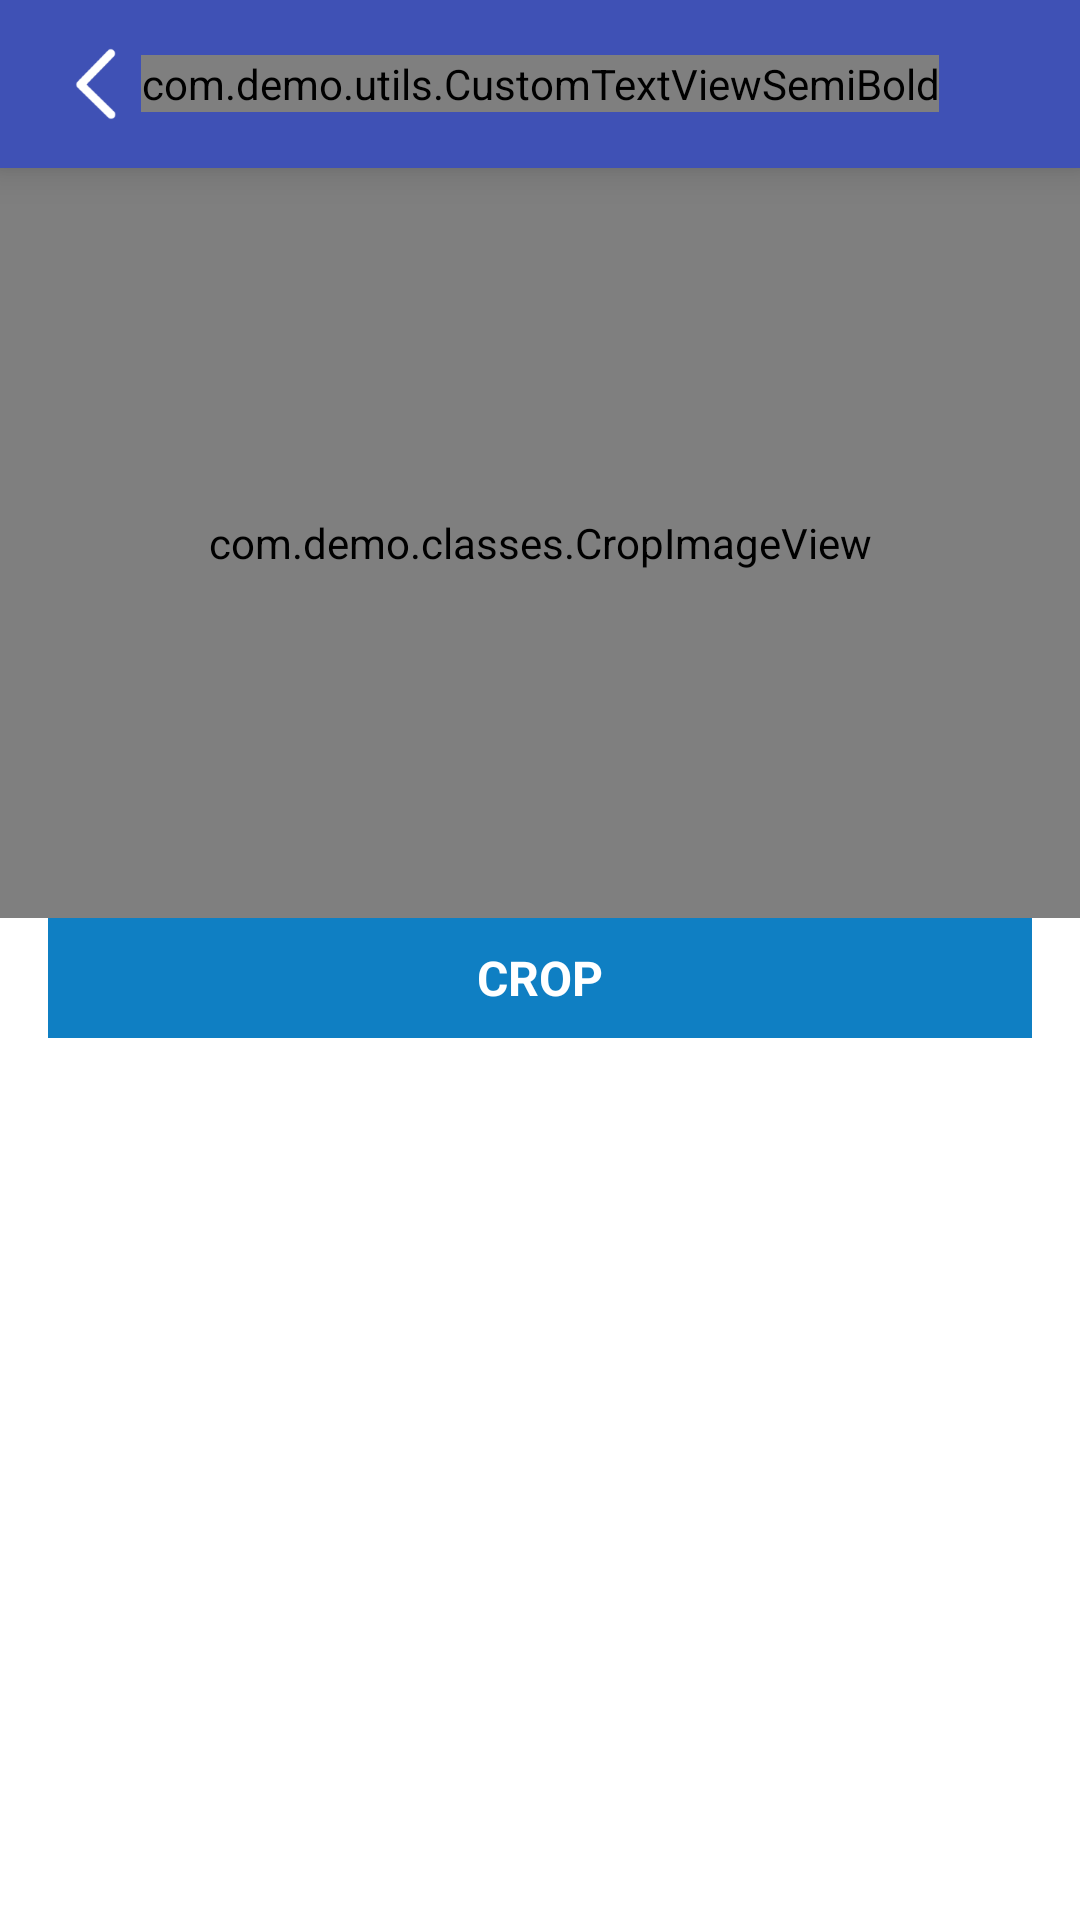

Here is an Android app screen rendered from its layout file. Give the layout XML and the strings, colors and styles it references.
<!-- AndroidManifest.xml: application theme AppTheme -->
<!-- res/layout/activity_crop_main.xml -->
<LinearLayout xmlns:android="http://schemas.android.com/apk/res/android"
    xmlns:custom="http://schemas.android.com/apk/res-auto"
    xmlns:tools="http://schemas.android.com/tools"
    android:layout_width="match_parent"
    android:layout_height="match_parent"
    android:background="@color/white"
    android:orientation="vertical">

    <include layout="@layout/toolbar" />

    <com.demo.classes.CropImageView
        android:id="@+id/cropImageView"
        android:layout_width="match_parent"
        android:layout_height="250dp"
        android:padding="16dp"
        custom:backgroundColor="@color/white"
        custom:cropMode="ratio_fit_image"
        custom:frameColor="@color/frame"
        custom:frameStrokeWeight="1dp"
        custom:guideColor="@color/guide"
        custom:guideShowMode="show_on_touch"
        custom:guideStrokeWeight="1dp"
        custom:handleColor="@color/handle"
        custom:handleShowMode="show_always"
        custom:handleSize="8dp"
        custom:overlayColor="@color/overlay"
        custom:touchPadding="8dp" />

    <ImageView
        android:id="@+id/result_image"
        android:layout_width="match_parent"
        android:layout_height="250dp"
        android:layout_margin="16dp"
        android:adjustViewBounds="true"
        android:scaleType="fitCenter"
        android:visibility="gone" />

    <TextView
        android:id="@+id/txtCrop"
        android:layout_width="match_parent"
        android:layout_height="40dp"
        android:layout_gravity="center"
        android:layout_marginLeft="16dp"
        android:layout_marginRight="16dp"
        android:background="@drawable/button_square_reverse_selector"
        android:gravity="center"
        android:text="CROP"
        android:textColor="@color/white"
        android:textSize="16sp"
        android:textStyle="bold" />
</LinearLayout>
<!-- res/layout/toolbar.xml (included above) -->
<android.support.v7.widget.Toolbar xmlns:android="http://schemas.android.com/apk/res/android"
    xmlns:app="http://schemas.android.com/apk/res-auto"
    android:id="@+id/toolbar"
    android:layout_width="match_parent"
    android:layout_height="?attr/actionBarSize"
    android:background="?attr/colorPrimary"
    android:contentInsetEnd="0dp"
    android:gravity="center_vertical"
    android:minHeight="?attr/actionBarSize"
    app:contentInsetStart="0dp"
    app:elevation="@dimen/default_elevation"
    app:layout_scrollFlags="scroll|enterAlways">

    <RelativeLayout
        android:layout_width="match_parent"
        android:layout_height="wrap_content"
        android:layout_centerVertical="true"
        android:gravity="center_vertical"
        android:orientation="horizontal">

        <LinearLayout
            android:id="@+id/llBack"
            android:layout_width="wrap_content"
            android:layout_height="wrap_content"
            android:layout_alignParentLeft="true"
            android:layout_centerVertical="true"
            android:layout_marginLeft="16dp"
            android:orientation="vertical"
            android:padding="4dp">

            <ImageView
                android:id="@+id/ivBack"
                android:layout_width="wrap_content"
                android:layout_height="wrap_content"
                android:adjustViewBounds="true"
                android:src="@drawable/ic_menu_back" />
        </LinearLayout>

        <com.demo.utils.CustomTextViewSemiBold
            android:id="@+id/txtTitle"
            android:layout_width="wrap_content"
            android:layout_height="wrap_content"
            android:layout_centerInParent="true"
            android:layout_gravity="center_vertical"
            android:layout_marginLeft="40dp"
            android:layout_marginRight="16dp"
            android:maxLength="30"
            android:singleLine="true"
            android:text="@string/app_name"
            android:textColor="@color/white"
            android:textSize="18sp" />

        <LinearLayout
            android:id="@+id/llUndo"
            android:layout_width="wrap_content"
            android:layout_height="wrap_content"
            android:layout_alignParentRight="true"
            android:layout_centerVertical="true"
            android:layout_marginLeft="16dp"
            android:layout_marginRight="16dp"
            android:orientation="vertical"
            android:padding="4dp"
            android:visibility="gone">

            <ImageView
                android:layout_width="24dp"
                android:layout_height="24dp"
                android:adjustViewBounds="true"
                android:src="@drawable/ic_action_undo" />
        </LinearLayout>
    </RelativeLayout>

</android.support.v7.widget.Toolbar>
<!-- resources referenced by this layout -->
<resources>
  <color name="frame">#5DACF1</color>
  <color name="guide">#AA5DACF1</color>
  <color name="handle">#5DACF1</color>
  <color name="overlay">#AA1C1C1C</color>
  <color name="white">#FFFFFF</color>
  <dimen name="default_elevation">8dp</dimen>
  <!-- drawable button_square_reverse_selector (drawable) -->
  <?xml version="1.0" encoding="utf-8"?>
  <selector xmlns:android="http://schemas.android.com/apk/res/android">
  
      
      <item android:drawable="@drawable/button_square_blue" android:state_focused="false" android:state_pressed="false" android:state_selected="false" />
      <item android:drawable="@drawable/button_square_red" android:state_focused="false" android:state_pressed="false" android:state_selected="true" />
  
      
      
      <item android:drawable="@drawable/button_square_red" android:state_focused="false" android:state_pressed="true" android:state_selected="false" />
      <item android:drawable="@drawable/button_square_red" android:state_focused="false" android:state_pressed="true" android:state_selected="true" />
  
      
      <item android:drawable="@drawable/button_square_red" android:state_focused="true" android:state_pressed="true" android:state_selected="false" />
      <item android:drawable="@drawable/button_square_red" android:state_focused="true" android:state_pressed="true" android:state_selected="true" />
  </selector>
  <!-- drawable ic_action_undo: png bitmap (drawable-nodpi, 683 bytes) -->
  <!-- drawable ic_menu_back: png bitmap (drawable-hdpi, 725 bytes) -->
  <string name="app_name">GiphyDemo</string>
  <style name="AppTheme" parent="Theme.AppCompat.Light.DarkActionBar">
          
          <item name="colorPrimary">@color/colorPrimary</item>
          <item name="colorPrimaryDark">@color/colorPrimaryDark</item>
          <item name="colorAccent">@color/colorAccent</item>
      </style>
  <!-- drawable button_square_blue (drawable) -->
  <shape xmlns:android="http://schemas.android.com/apk/res/android"
      android:shape="rectangle">
  
      <solid android:color="@color/colorBlue" />
  </shape>
  <!-- drawable button_square_red (drawable) -->
  <shape xmlns:android="http://schemas.android.com/apk/res/android"
      android:shape="rectangle">
  
      <solid android:color="@color/colorRed" />
  </shape>
  <color name="colorPrimary">#3F51B5</color>
  <color name="colorPrimaryDark">#303F9F</color>
  <color name="colorAccent">#FF4081</color>
  <color name="colorBlue">#0F7FC3</color>
  <color name="colorRed">#F08178</color>
</resources>
